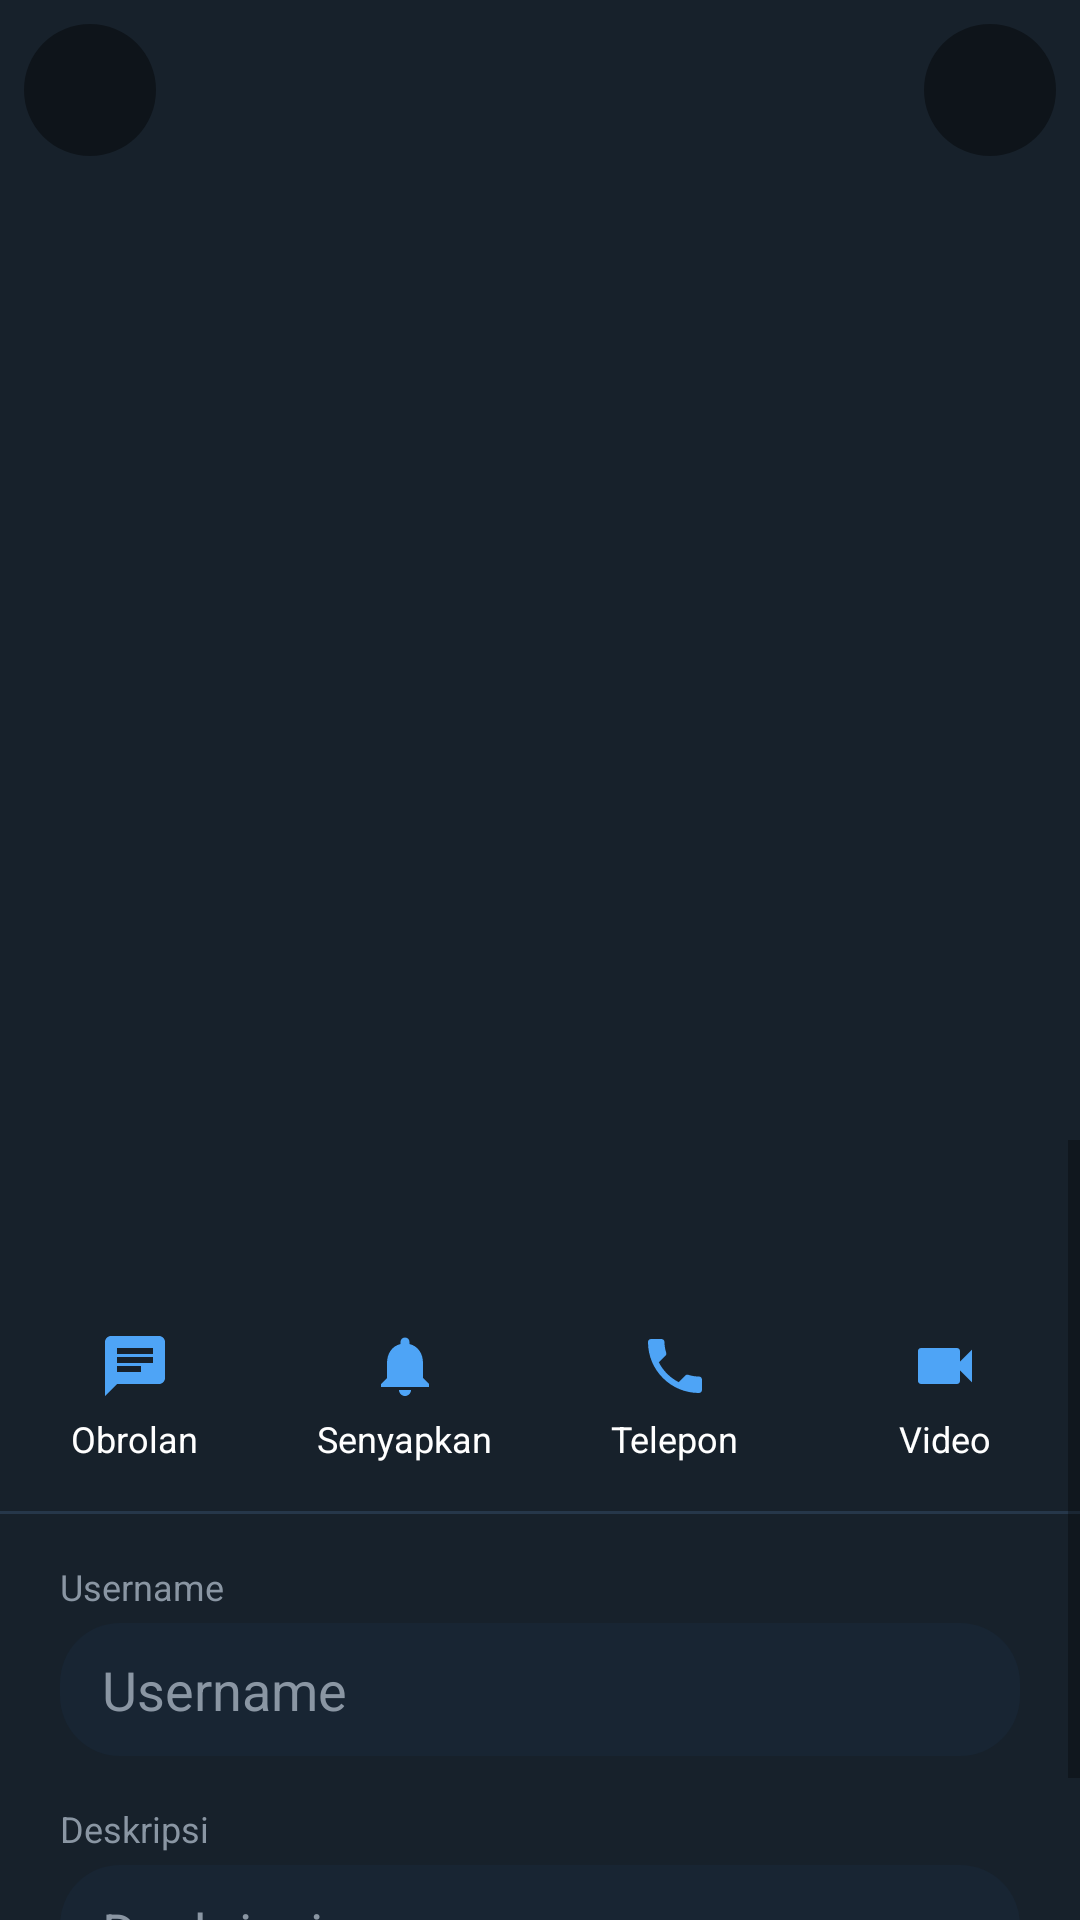

Here is an Android app screen rendered from its layout file. Give the layout XML and the strings, colors and styles it references.
<!-- AndroidManifest.xml: application theme Theme.RpChat -->
<!-- res/layout/activity_character_profile.xml -->
<?xml version="1.0" encoding="utf-8"?>
<androidx.constraintlayout.widget.ConstraintLayout
    xmlns:android="http://schemas.android.com/apk/res/android"
    xmlns:app="http://schemas.android.com/apk/res-auto"
    android:layout_width="match_parent"
    android:layout_height="match_parent"
    android:background="@color/bg_app">

    <androidx.recyclerview.widget.RecyclerView
        android:id="@+id/galleryRecycler"
        android:layout_width="0dp"
        android:layout_height="380dp"
        app:layout_constraintTop_toTopOf="parent"
        app:layout_constraintStart_toStartOf="parent"
        app:layout_constraintEnd_toEndOf="parent" />

    <ImageButton
        android:id="@+id/btnBack"
        android:layout_width="44dp"
        android:layout_height="44dp"
        android:layout_margin="8dp"
        android:background="@drawable/bg_avatar_circle"
        android:backgroundTint="#66000000"
        android:padding="10dp"
        android:src="@drawable/ic_back"
        app:tint="#FFFFFF"
        app:layout_constraintTop_toTopOf="parent"
        app:layout_constraintStart_toStartOf="parent" />

    <ImageButton
        android:id="@+id/btnGalleryMenu"
        android:layout_width="44dp"
        android:layout_height="44dp"
        android:layout_margin="8dp"
        android:background="@drawable/bg_avatar_circle"
        android:backgroundTint="#66000000"
        android:padding="10dp"
        android:src="@drawable/ic_more_vert"
        app:tint="#FFFFFF"
        app:layout_constraintTop_toTopOf="parent"
        app:layout_constraintEnd_toEndOf="parent" />

    <ScrollView
        android:layout_width="0dp"
        android:layout_height="0dp"
        app:layout_constraintTop_toBottomOf="@id/galleryRecycler"
        app:layout_constraintBottom_toBottomOf="parent"
        app:layout_constraintStart_toStartOf="parent"
        app:layout_constraintEnd_toEndOf="parent">

        <LinearLayout
            android:layout_width="match_parent"
            android:layout_height="wrap_content"
            android:orientation="vertical"
            android:paddingBottom="32dp">

            <TextView
                android:id="@+id/txtProfileName"
                android:layout_width="match_parent"
                android:layout_height="wrap_content"
                android:gravity="center"
                android:paddingTop="18dp"
                android:paddingStart="20dp"
                android:paddingEnd="20dp"
                android:textColor="@color/text_primary"
                android:textSize="22sp"
                android:textStyle="bold" />

            <LinearLayout
                android:layout_width="match_parent"
                android:layout_height="wrap_content"
                android:orientation="horizontal"
                android:paddingTop="16dp"
                android:paddingBottom="16dp">

                <LinearLayout
                    android:id="@+id/btnProfileChat"
                    android:layout_width="0dp"
                    android:layout_height="wrap_content"
                    android:layout_weight="1"
                    android:orientation="vertical"
                    android:gravity="center"
                    android:clickable="true"
                    android:focusable="true"
                    android:background="?attr/selectableItemBackground">

                    <ImageView
                        android:layout_width="24dp"
                        android:layout_height="24dp"
                        android:src="@drawable/ic_chat_tab"
                        app:tint="@color/accent" />

                    <TextView
                        android:layout_width="wrap_content"
                        android:layout_height="wrap_content"
                        android:layout_marginTop="4dp"
                        android:text="@string/chat_button"
                        android:textColor="@color/text_primary"
                        android:textSize="12sp" />
                </LinearLayout>

                <LinearLayout
                    android:id="@+id/btnProfileMute"
                    android:layout_width="0dp"
                    android:layout_height="wrap_content"
                    android:layout_weight="1"
                    android:orientation="vertical"
                    android:gravity="center"
                    android:clickable="true"
                    android:focusable="true"
                    android:background="?attr/selectableItemBackground">

                    <ImageView
                        android:layout_width="24dp"
                        android:layout_height="24dp"
                        android:src="@drawable/ic_mute"
                        app:tint="@color/accent" />

                    <TextView
                        android:layout_width="wrap_content"
                        android:layout_height="wrap_content"
                        android:layout_marginTop="4dp"
                        android:text="@string/mute_button"
                        android:textColor="@color/text_primary"
                        android:textSize="12sp" />
                </LinearLayout>

                <LinearLayout
                    android:id="@+id/btnProfileCall"
                    android:layout_width="0dp"
                    android:layout_height="wrap_content"
                    android:layout_weight="1"
                    android:orientation="vertical"
                    android:gravity="center"
                    android:clickable="true"
                    android:focusable="true"
                    android:background="?attr/selectableItemBackground">

                    <ImageView
                        android:layout_width="24dp"
                        android:layout_height="24dp"
                        android:src="@drawable/ic_call"
                        app:tint="@color/accent" />

                    <TextView
                        android:layout_width="wrap_content"
                        android:layout_height="wrap_content"
                        android:layout_marginTop="4dp"
                        android:text="@string/call"
                        android:textColor="@color/text_primary"
                        android:textSize="12sp" />
                </LinearLayout>

                <LinearLayout
                    android:id="@+id/btnProfileVideo"
                    android:layout_width="0dp"
                    android:layout_height="wrap_content"
                    android:layout_weight="1"
                    android:orientation="vertical"
                    android:gravity="center"
                    android:clickable="true"
                    android:focusable="true"
                    android:background="?attr/selectableItemBackground">

                    <ImageView
                        android:layout_width="24dp"
                        android:layout_height="24dp"
                        android:src="@drawable/ic_video"
                        app:tint="@color/accent" />

                    <TextView
                        android:layout_width="wrap_content"
                        android:layout_height="wrap_content"
                        android:layout_marginTop="4dp"
                        android:text="@string/video_button"
                        android:textColor="@color/text_primary"
                        android:textSize="12sp" />
                </LinearLayout>
            </LinearLayout>

            <View
                android:layout_width="match_parent"
                android:layout_height="1dp"
                android:background="@color/divider" />

            <TextView
                android:layout_width="match_parent"
                android:layout_height="wrap_content"
                android:paddingStart="20dp"
                android:paddingEnd="20dp"
                android:paddingTop="16dp"
                android:text="@string/username_hint"
                android:textColor="@color/text_secondary"
                android:textSize="12sp" />

            <EditText
                android:id="@+id/editUsername"
                android:layout_width="match_parent"
                android:layout_height="wrap_content"
                android:layout_marginStart="20dp"
                android:layout_marginEnd="20dp"
                android:layout_marginTop="4dp"
                android:hint="@string/username_hint"
                android:textColorHint="@color/text_secondary"
                android:textColor="@color/text_primary"
                android:inputType="text"
                android:maxLines="1"
                android:background="@drawable/bg_input"
                android:paddingStart="14dp"
                android:paddingEnd="14dp"
                android:paddingTop="10dp"
                android:paddingBottom="10dp" />

            <TextView
                android:layout_width="match_parent"
                android:layout_height="wrap_content"
                android:paddingStart="20dp"
                android:paddingEnd="20dp"
                android:paddingTop="16dp"
                android:text="@string/description_hint"
                android:textColor="@color/text_secondary"
                android:textSize="12sp" />

            <EditText
                android:id="@+id/editDescription"
                android:layout_width="match_parent"
                android:layout_height="wrap_content"
                android:layout_marginStart="20dp"
                android:layout_marginEnd="20dp"
                android:layout_marginTop="4dp"
                android:hint="@string/description_hint"
                android:textColorHint="@color/text_secondary"
                android:textColor="@color/text_primary"
                android:inputType="textCapSentences|textMultiLine"
                android:maxLines="4"
                android:background="@drawable/bg_input"
                android:paddingStart="14dp"
                android:paddingEnd="14dp"
                android:paddingTop="10dp"
                android:paddingBottom="10dp" />

        </LinearLayout>
    </ScrollView>

</androidx.constraintlayout.widget.ConstraintLayout>
<!-- resources referenced by this layout -->
<resources>
  <color name="accent">#4EA4F6</color>
  <color name="bg_app">#17212B</color>
  <color name="divider">#26374A</color>
  <color name="text_primary">#FFFFFF</color>
  <color name="text_secondary">#8A96A3</color>
  <!-- drawable bg_avatar_circle (drawable) -->
  <?xml version="1.0" encoding="utf-8"?>
  <shape xmlns:android="http://schemas.android.com/apk/res/android" android:shape="oval">
      <solid android:color="@color/bubble_other" />
  </shape>
  <!-- drawable bg_input (drawable) -->
  <?xml version="1.0" encoding="utf-8"?>
  <shape xmlns:android="http://schemas.android.com/apk/res/android">
      <solid android:color="@color/bubble_other" />
      <corners android:radius="20dp" />
  </shape>
  <!-- drawable ic_call (drawable) -->
  <vector xmlns:android="http://schemas.android.com/apk/res/android"
      android:width="24dp" android:height="24dp" android:viewportWidth="24" android:viewportHeight="24">
      <path android:fillColor="#FFFFFF" android:pathData="M6.62,10.79c1.44,2.83 3.76,5.14 6.59,6.59l2.2,-2.2c0.27,-0.27 0.67,-0.36 1.02,-0.24 1.12,0.37 2.33,0.57 3.57,0.57 0.55,0 1,0.45 1,1L21,20c0,0.55 -0.45,1 -1,1 -9.39,0 -17,-7.61 -17,-17 0,-0.55 0.45,-1 1,-1h3.5c0.55,0 1,0.45 1,1 0,1.25 0.2,2.45 0.57,3.57 0.11,0.35 0.03,0.74 -0.25,1.02z"/>
  </vector>
  <!-- drawable ic_chat_tab (drawable) -->
  <vector xmlns:android="http://schemas.android.com/apk/res/android"
      android:width="24dp" android:height="24dp" android:viewportWidth="24" android:viewportHeight="24">
      <path android:fillColor="#FFFFFF" android:pathData="M20,2H4c-1.1,0 -2,0.9 -2,2v18l4,-4h14c1.1,0 2,-0.9 2,-2V4c0,-1.1 -0.9,-2 -2,-2zM6,9h12v2L6,11L6,9zM14,14L6,14v-2h8v2zM18,8L6,8L6,6h12v2z"/>
  </vector>
  <!-- drawable ic_mute (drawable) -->
  <vector xmlns:android="http://schemas.android.com/apk/res/android"
      android:width="24dp" android:height="24dp" android:viewportWidth="24" android:viewportHeight="24">
      <path android:fillColor="#FFFFFF" android:pathData="M12,22c1.1,0 2,-0.9 2,-2h-4c0,1.1 0.9,2 2,2zM18,16v-5c0,-3.07 -1.64,-5.64 -4.5,-6.32L13.5,4c0,-0.83 -0.67,-1.5 -1.5,-1.5s-1.5,0.67 -1.5,1.5v0.68C7.63,5.36 6,7.92 6,11v5l-2,2v1h16v-1l-2,-2z"/>
  </vector>
  <!-- drawable ic_video (drawable) -->
  <vector xmlns:android="http://schemas.android.com/apk/res/android"
      android:width="24dp" android:height="24dp" android:viewportWidth="24" android:viewportHeight="24">
      <path android:fillColor="#FFFFFF" android:pathData="M17,10.5V7c0,-0.55 -0.45,-1 -1,-1H4c-0.55,0 -1,0.45 -1,1v10c0,0.55 0.45,1 1,1h12c0.55,0 1,-0.45 1,-1v-3.5l4,4v-11z"/>
  </vector>
  <string name="call">Telepon</string>
  <string name="chat_button">Obrolan</string>
  <string name="description_hint">Deskripsi</string>
  <string name="mute_button">Senyapkan</string>
  <string name="username_hint">Username</string>
  <string name="video_button">Video</string>
  <style name="Theme.RpChat" parent="Theme.MaterialComponents.DayNight.NoActionBar">
          <item name="colorPrimary">@color/accent</item>
          <item name="colorPrimaryDark">@color/bg_app</item>
          <item name="colorAccent">@color/accent</item>
          <item name="android:windowBackground">@color/bg_app</item>
          <item name="android:statusBarColor">@color/bg_app</item>
      </style>
  <color name="bubble_other">#182533</color>
</resources>
